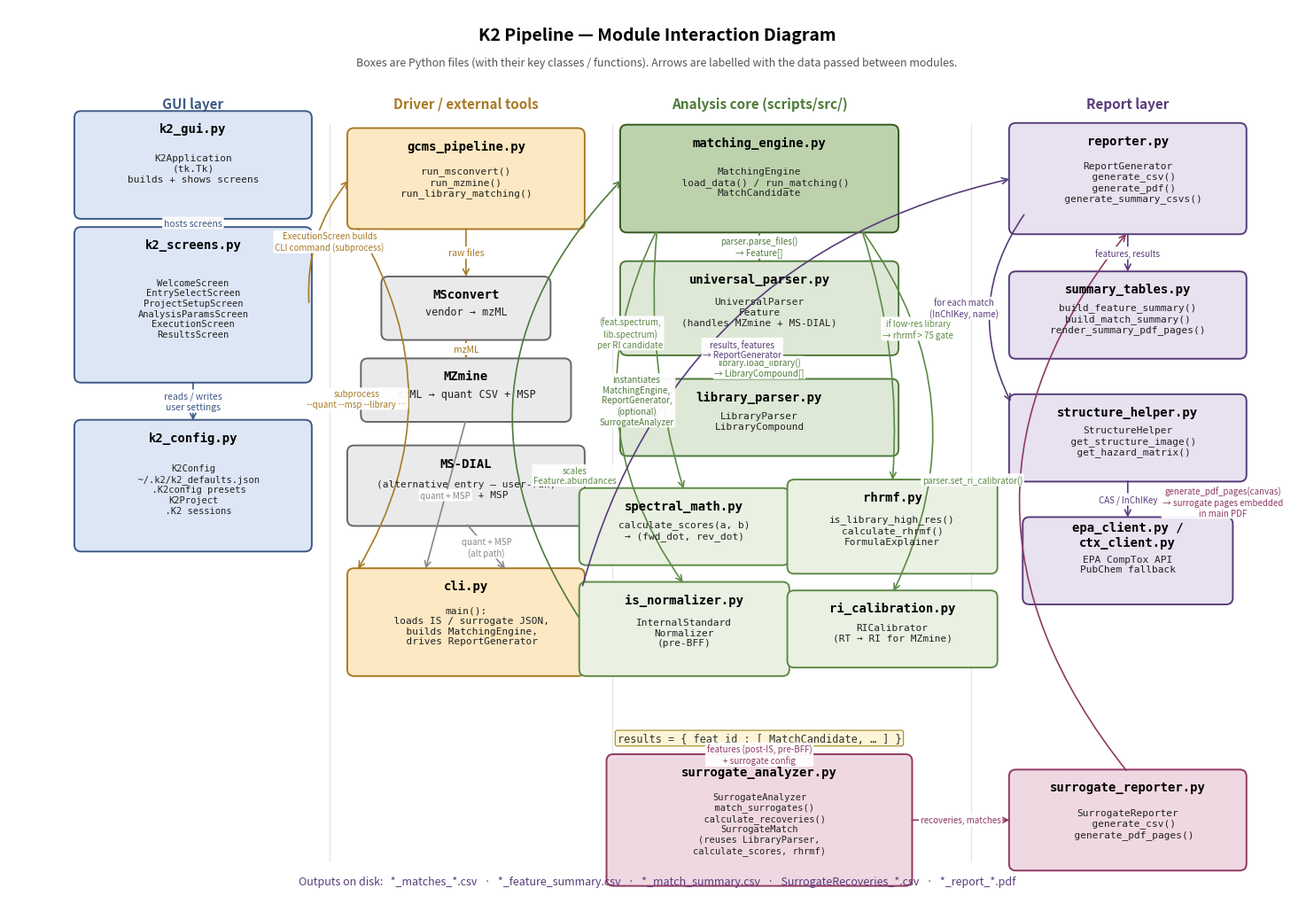

This chart was generated by the following Python code: (Note: this script raises an exception after producing the figure.)
"""
Render the module-level dependency diagram for the K2 pipeline.

Run:  python docs/make_module_diagram.py

Outputs docs/modules.png and docs/modules.svg.

Layout: four vertical columns (GUI / driver / analysis core / report
layer), with the surrogate workflow as a labelled side-branch in the
analysis-core column. Arrows are labelled with the data passed.
"""

from pathlib import Path

import matplotlib.pyplot as plt
from matplotlib.patches import FancyBboxPatch, FancyArrowPatch


FIG_W, FIG_H = 19.0, 13.0
W, H = 19.0, 13.0

C_GUI = ("#dde6f5", "#3f5a86")
C_DRIVER = ("#fce8c2", "#a87a25")
C_EXTERNAL = ("#eaeaea", "#666666")
C_CORE = ("#dde8d6", "#4f7a3a")
C_CORE_DEEP = ("#bbd2ac", "#34581f")
C_HELPER = ("#eaf1e3", "#5e8a45")
C_SURROGATE = ("#f0d8e2", "#8e3a64")
C_REPORT = ("#e7e1f0", "#583c7a")
C_DATA = ("#fff5d6", "#a08623")


def draw_module(ax, x, y, filename, body="", *, w=3.0, h=1.10,
                palette=C_CORE, header_size=10, body_size=8.5):
    fc, ec = palette
    patch = FancyBboxPatch(
        (x - w / 2, y - h / 2), w, h,
        boxstyle="round,pad=0.04,rounding_size=0.10",
        linewidth=1.4, edgecolor=ec, facecolor=fc,
    )
    ax.add_patch(patch)
    if body:
        ax.text(x, y + h / 2 - 0.22, filename,
                ha="center", va="center",
                fontsize=header_size, fontweight="bold",
                family="monospace")
        ax.text(x, y - 0.05, body,
                ha="center", va="center",
                fontsize=body_size, color="#222",
                family="monospace")
    else:
        ax.text(x, y, filename, ha="center", va="center",
                fontsize=header_size, fontweight="bold",
                family="monospace")


def arrow(ax, x0, y0, x1, y1, *, label=None, label_offset=(0, 0),
          color="#444", linewidth=1.2, connectionstyle="arc3,rad=0",
          label_fontsize=7.5, label_bg="white"):
    a = FancyArrowPatch(
        (x0, y0), (x1, y1),
        arrowstyle="->", mutation_scale=12,
        linewidth=linewidth, color=color,
        connectionstyle=connectionstyle, shrinkA=2, shrinkB=2,
    )
    ax.add_patch(a)
    if label:
        mx = (x0 + x1) / 2 + label_offset[0]
        my = (y0 + y1) / 2 + label_offset[1]
        ax.text(mx, my, label, ha="center", va="center",
                fontsize=label_fontsize, color=color, style="italic",
                bbox=dict(boxstyle="round,pad=0.18",
                          fc=label_bg, ec="none", alpha=0.95))


def column_title(ax, x, y, text, color):
    ax.text(x, y, text, ha="center", va="center",
            fontsize=11, fontweight="bold", color=color)


def main():
    fig, ax = plt.subplots(figsize=(FIG_W, FIG_H))
    ax.set_xlim(0, W)
    ax.set_ylim(0, H)
    ax.set_aspect("equal")
    ax.axis("off")

    # Title
    ax.text(W / 2, 12.6,
            "K2 Pipeline — Module Interaction Diagram",
            ha="center", va="center", fontsize=14, fontweight="bold")
    ax.text(W / 2, 12.2,
            "Boxes are Python files (with their key classes / functions). "
            "Arrows are labelled with the data passed between modules.",
            ha="center", va="center", fontsize=9, color="#555")

    # Column x-centres
    X_GUI = 2.7
    X_DRV = 6.7
    X_ENG = 11.0
    X_REP = 16.4
    # Column titles
    column_title(ax, X_GUI, 11.6, "GUI layer", C_GUI[1])
    column_title(ax, X_DRV, 11.6, "Driver / external tools", C_DRIVER[1])
    column_title(ax, X_ENG, 11.6, "Analysis core (scripts/src/)", C_CORE[1])
    column_title(ax, X_REP, 11.6, "Report layer", C_REPORT[1])

    # Light vertical separators between columns
    for x_sep in (4.7, 8.85, 14.1):
        ax.plot([x_sep, x_sep], [0.5, 11.3],
                color="#e3e3e3", linewidth=0.8, zorder=0)

    # =======================================================================
    # GUI column (left)
    # =======================================================================
    draw_module(ax, X_GUI, 10.7, "k2_gui.py",
                "K2Application\n(tk.Tk)\nbuilds + shows screens",
                w=3.4, h=1.50, palette=C_GUI, body_size=8)
    draw_module(ax, X_GUI, 8.65, "k2_screens.py",
                "WelcomeScreen\nEntrySelectScreen\nProjectSetupScreen\n"
                "AnalysisParamsScreen\nExecutionScreen\nResultsScreen",
                w=3.4, h=2.20, palette=C_GUI, body_size=7.5)
    draw_module(ax, X_GUI, 6.0, "k2_config.py",
                "K2Config\n  ~/.k2/k2_defaults.json\n  .K2config presets\nK2Project\n  .K2 sessions",
                w=3.4, h=1.85, palette=C_GUI, body_size=7.5)

    arrow(ax, X_GUI, 10.7 - 0.75, X_GUI, 8.65 + 1.10,
          label="hosts screens", color=C_GUI[1])
    arrow(ax, X_GUI, 8.65 - 1.10, X_GUI, 6.0 + 0.92,
          label="reads / writes\nuser settings", color=C_GUI[1])

    # =======================================================================
    # Driver column
    # =======================================================================
    draw_module(ax, X_DRV, 10.5, "gcms_pipeline.py",
                "run_msconvert()\nrun_mzmine()\nrun_library_matching()",
                w=3.4, h=1.40, palette=C_DRIVER, body_size=8)
    draw_module(ax, X_DRV, 8.6, "MSconvert", "vendor → mzML",
                w=2.4, h=0.85, palette=C_EXTERNAL)
    draw_module(ax, X_DRV, 7.4, "MZmine", "mzML → quant CSV + MSP",
                w=3.0, h=0.85, palette=C_EXTERNAL)
    draw_module(ax, X_DRV, 6.0, "MS-DIAL",
                "(alternative entry — user-run)\nArea.txt + MSP",
                w=3.4, h=1.10, palette=C_EXTERNAL, body_size=8)
    draw_module(ax, X_DRV, 4.0, "cli.py",
                "main():\n"
                "  loads IS / surrogate JSON,\n"
                "  builds MatchingEngine,\n"
                "  drives ReportGenerator",
                w=3.4, h=1.50, palette=C_DRIVER, body_size=8)

    # GUI -> driver
    arrow(ax, X_GUI + 1.7, 8.65, X_DRV - 1.7, 10.5,
          label="ExecutionScreen builds\nCLI command (subprocess)",
          color=C_DRIVER[1], label_fontsize=7,
          connectionstyle="arc3,rad=-0.20")
    # gcms_pipeline -> tools
    arrow(ax, X_DRV, 10.5 - 0.70, X_DRV, 8.6 + 0.43,
          label="raw files", color=C_DRIVER[1])
    arrow(ax, X_DRV, 8.6 - 0.43, X_DRV, 7.4 + 0.43,
          label="mzML", color=C_DRIVER[1])
    # gcms_pipeline -> cli (subprocess)
    arrow(ax, X_DRV - 1.6, 10.5 - 0.70, X_DRV - 1.6, 4.0 + 0.75,
          label="subprocess\n--quant --msp --library …",
          color=C_DRIVER[1], label_fontsize=7,
          connectionstyle="arc3,rad=-0.30")
    # MZmine -> cli
    arrow(ax, X_DRV, 7.4 - 0.43, X_DRV - 0.6, 4.0 + 0.75,
          label="quant + MSP",
          color="#888", label_fontsize=7)
    # MS-DIAL -> cli (alternative)
    arrow(ax, X_DRV, 6.0 - 0.55, X_DRV + 0.6, 4.0 + 0.75,
          label="quant + MSP\n(alt path)",
          color="#888", label_fontsize=7)

    # =======================================================================
    # Analysis core column — centerpiece engine + helpers
    # =======================================================================
    # Centerpiece: matching_engine.py
    draw_module(ax, X_ENG, 10.5, "matching_engine.py",
                "MatchingEngine\n"
                "  load_data() / run_matching()\n"
                "MatchCandidate",
                w=4.0, h=1.50, palette=C_CORE_DEEP, body_size=8)

    # cli -> engine
    arrow(ax, X_DRV + 1.7, 4.0, X_ENG - 2.0, 10.5,
          label="instantiates\nMatchingEngine,\nReportGenerator,\n"
                "(optional)\nSurrogateAnalyzer",
          color=C_CORE[1], label_fontsize=7,
          connectionstyle="arc3,rad=-0.40",
          label_offset=(0.5, 0.0))

    # Helper modules around the engine
    draw_module(ax, X_ENG, 8.6, "universal_parser.py",
                "UniversalParser\nFeature\n(handles MZmine + MS-DIAL)",
                w=4.0, h=1.30, palette=C_CORE, body_size=8)
    draw_module(ax, X_ENG, 7.0, "library_parser.py",
                "LibraryParser\nLibraryCompound",
                w=4.0, h=1.05, palette=C_CORE, body_size=8)
    draw_module(ax, X_ENG - 1.10, 5.4, "spectral_math.py",
                "calculate_scores(a, b)\n→ (fwd_dot, rev_dot)",
                w=3.0, h=1.05, palette=C_HELPER, body_size=8)
    draw_module(ax, X_ENG + 1.95, 5.4, "rhrmf.py",
                "is_library_high_res()\ncalculate_rhrmf()\nFormulaExplainer",
                w=3.0, h=1.30, palette=C_HELPER, body_size=8)
    draw_module(ax, X_ENG - 1.10, 3.9, "is_normalizer.py",
                "InternalStandard\nNormalizer\n(pre-BFF)",
                w=3.0, h=1.30, palette=C_HELPER, body_size=8)
    draw_module(ax, X_ENG + 1.95, 3.9, "ri_calibration.py",
                "RICalibrator\n(RT → RI for MZmine)",
                w=3.0, h=1.05, palette=C_HELPER, body_size=8)

    # Engine -> parsers
    arrow(ax, X_ENG, 10.5 - 0.75, X_ENG, 8.6 + 0.65,
          label="parser.parse_files()\n→ Feature[]",
          color=C_CORE[1], label_fontsize=7)
    arrow(ax, X_ENG, 8.6 - 0.65, X_ENG, 7.0 + 0.52,
          label="library.load_library()\n→ LibraryCompound[]",
          color=C_CORE[1], label_fontsize=7)

    # Engine -> spectral_math (left), rhrmf (right)
    arrow(ax, X_ENG - 1.5, 10.5 - 0.75, X_ENG - 1.10, 5.4 + 0.52,
          label="(feat.spectrum,\n lib.spectrum)\nper RI candidate",
          color=C_HELPER[1], label_fontsize=7,
          connectionstyle="arc3,rad=0.10",
          label_offset=(-0.6, 0.4))
    arrow(ax, X_ENG + 1.5, 10.5 - 0.75, X_ENG + 1.95, 5.4 + 0.65,
          label="if low-res library\n→ rhrmf > 75 gate",
          color=C_HELPER[1], label_fontsize=7,
          connectionstyle="arc3,rad=-0.10",
          label_offset=(0.6, 0.4))

    # Engine -> is_normalizer / ri_calibration
    arrow(ax, X_ENG - 1.5, 10.5 - 0.75, X_ENG - 1.10, 3.9 + 0.65,
          label="scales\nFeature.abundances",
          color=C_HELPER[1], label_fontsize=7,
          connectionstyle="arc3,rad=0.30",
          label_offset=(-1.4, -1.0))
    arrow(ax, X_ENG + 1.5, 10.5 - 0.75, X_ENG + 1.95, 3.9 + 0.52,
          label="parser.set_ri_calibrator()",
          color=C_HELPER[1], label_fontsize=7,
          connectionstyle="arc3,rad=-0.30",
          label_offset=(1.4, -1.0))

    # Engine output (data note)
    ax.text(X_ENG, 2.3,
            "results = { feat_id : [ MatchCandidate, … ] }",
            ha="center", va="center", fontsize=8.5, family="monospace",
            color="#333",
            bbox=dict(boxstyle="round,pad=0.20",
                      fc=C_DATA[0], ec=C_DATA[1], lw=0.8))

    # Surrogate workflow side-branch (still in analysis-core column)
    draw_module(ax, X_ENG, 1.1, "surrogate_analyzer.py",
                "SurrogateAnalyzer\n"
                "  match_surrogates()\n"
                "  calculate_recoveries()\n"
                "SurrogateMatch\n(reuses LibraryParser,\n"
                "calculate_scores, rhrmf)",
                w=4.4, h=1.85, palette=C_SURROGATE, body_size=7.5)
    arrow(ax, X_ENG, 2.3 - 0.20, X_ENG, 1.1 + 0.92,
          label="features (post-IS, pre-BFF)\n+ surrogate config",
          color=C_SURROGATE[1], label_fontsize=7)

    # =======================================================================
    # Report layer column (right)
    # =======================================================================
    draw_module(ax, X_REP, 10.5, "reporter.py",
                "ReportGenerator\n"
                "  generate_csv()\n"
                "  generate_pdf()\n"
                "  generate_summary_csvs()",
                w=3.4, h=1.55, palette=C_REPORT, body_size=8)
    draw_module(ax, X_REP, 8.5, "summary_tables.py",
                "build_feature_summary()\nbuild_match_summary()\n"
                "render_summary_pdf_pages()",
                w=3.4, h=1.20, palette=C_REPORT, body_size=8)
    draw_module(ax, X_REP, 6.7, "structure_helper.py",
                "StructureHelper\n  get_structure_image()\n  get_hazard_matrix()",
                w=3.4, h=1.20, palette=C_REPORT, body_size=8)
    draw_module(ax, X_REP, 4.9, "epa_client.py /\nctx_client.py",
                "EPA CompTox API\nPubChem fallback",
                w=3.0, h=1.20, palette=C_REPORT, body_size=8)
    draw_module(ax, X_REP, 1.1, "surrogate_reporter.py",
                "SurrogateReporter\n  generate_csv()\n  generate_pdf_pages()",
                w=3.4, h=1.40, palette=C_SURROGATE, body_size=8)

    # cli -> reporter
    arrow(ax, X_DRV + 1.7, 4.0 + 0.5, X_REP - 1.7, 10.5,
          label="results, features\n→ ReportGenerator",
          color=C_REPORT[1], label_fontsize=7,
          connectionstyle="arc3,rad=-0.30",
          label_offset=(-0.8, 0.5))
    # reporter -> summary_tables
    arrow(ax, X_REP, 10.5 - 0.78, X_REP, 8.5 + 0.60,
          label="features, results",
          color=C_REPORT[1], label_fontsize=7)
    # summary_tables -> structure_helper (no — actually reporter uses both)
    # reporter -> structure_helper
    arrow(ax, X_REP - 1.5, 10.5 - 0.5, X_REP - 1.7, 6.7 + 0.5,
          label="for each match\n(InChIKey, name)",
          color=C_REPORT[1], label_fontsize=7,
          connectionstyle="arc3,rad=0.30",
          label_offset=(-0.8, 0.0))
    # structure_helper -> epa
    arrow(ax, X_REP, 6.7 - 0.60, X_REP, 4.9 + 0.60,
          label="CAS / InChIKey",
          color=C_REPORT[1], label_fontsize=7)

    # surrogate_analyzer -> surrogate_reporter
    arrow(ax, X_ENG + 2.2, 1.1, X_REP - 1.7, 1.1,
          label="recoveries, matches",
          color=C_SURROGATE[1], label_fontsize=7)
    # surrogate_reporter -> reporter (PDF pages)
    arrow(ax, X_REP, 1.1 + 0.70, X_REP, 10.5 - 0.78,
          label="generate_pdf_pages(canvas)\n→ surrogate pages embedded\n"
                "in main PDF",
          color=C_SURROGATE[1], label_fontsize=7,
          connectionstyle="arc3,rad=-0.40",
          label_offset=(1.4, 0.0))

    # Outputs strip
    ax.text(W / 2, 0.20,
            "Outputs on disk:   *_matches_*.csv   ·   *_feature_summary.csv   ·   "
            "*_match_summary.csv   ·   SurrogateRecoveries_*.csv   ·   *_report_*.pdf",
            ha="center", va="center", fontsize=9, style="italic",
            color=C_REPORT[1])

    here = Path(__file__).resolve().parent
    out_png = here / "modules.png"
    out_svg = here / "modules.svg"
    fig.tight_layout()
    fig.savefig(out_png, dpi=200, bbox_inches="tight", facecolor="white")
    fig.savefig(out_svg, bbox_inches="tight", facecolor="white")
    print(f"Wrote {out_png}")
    print(f"Wrote {out_svg}")


if __name__ == "__main__":
    main()
